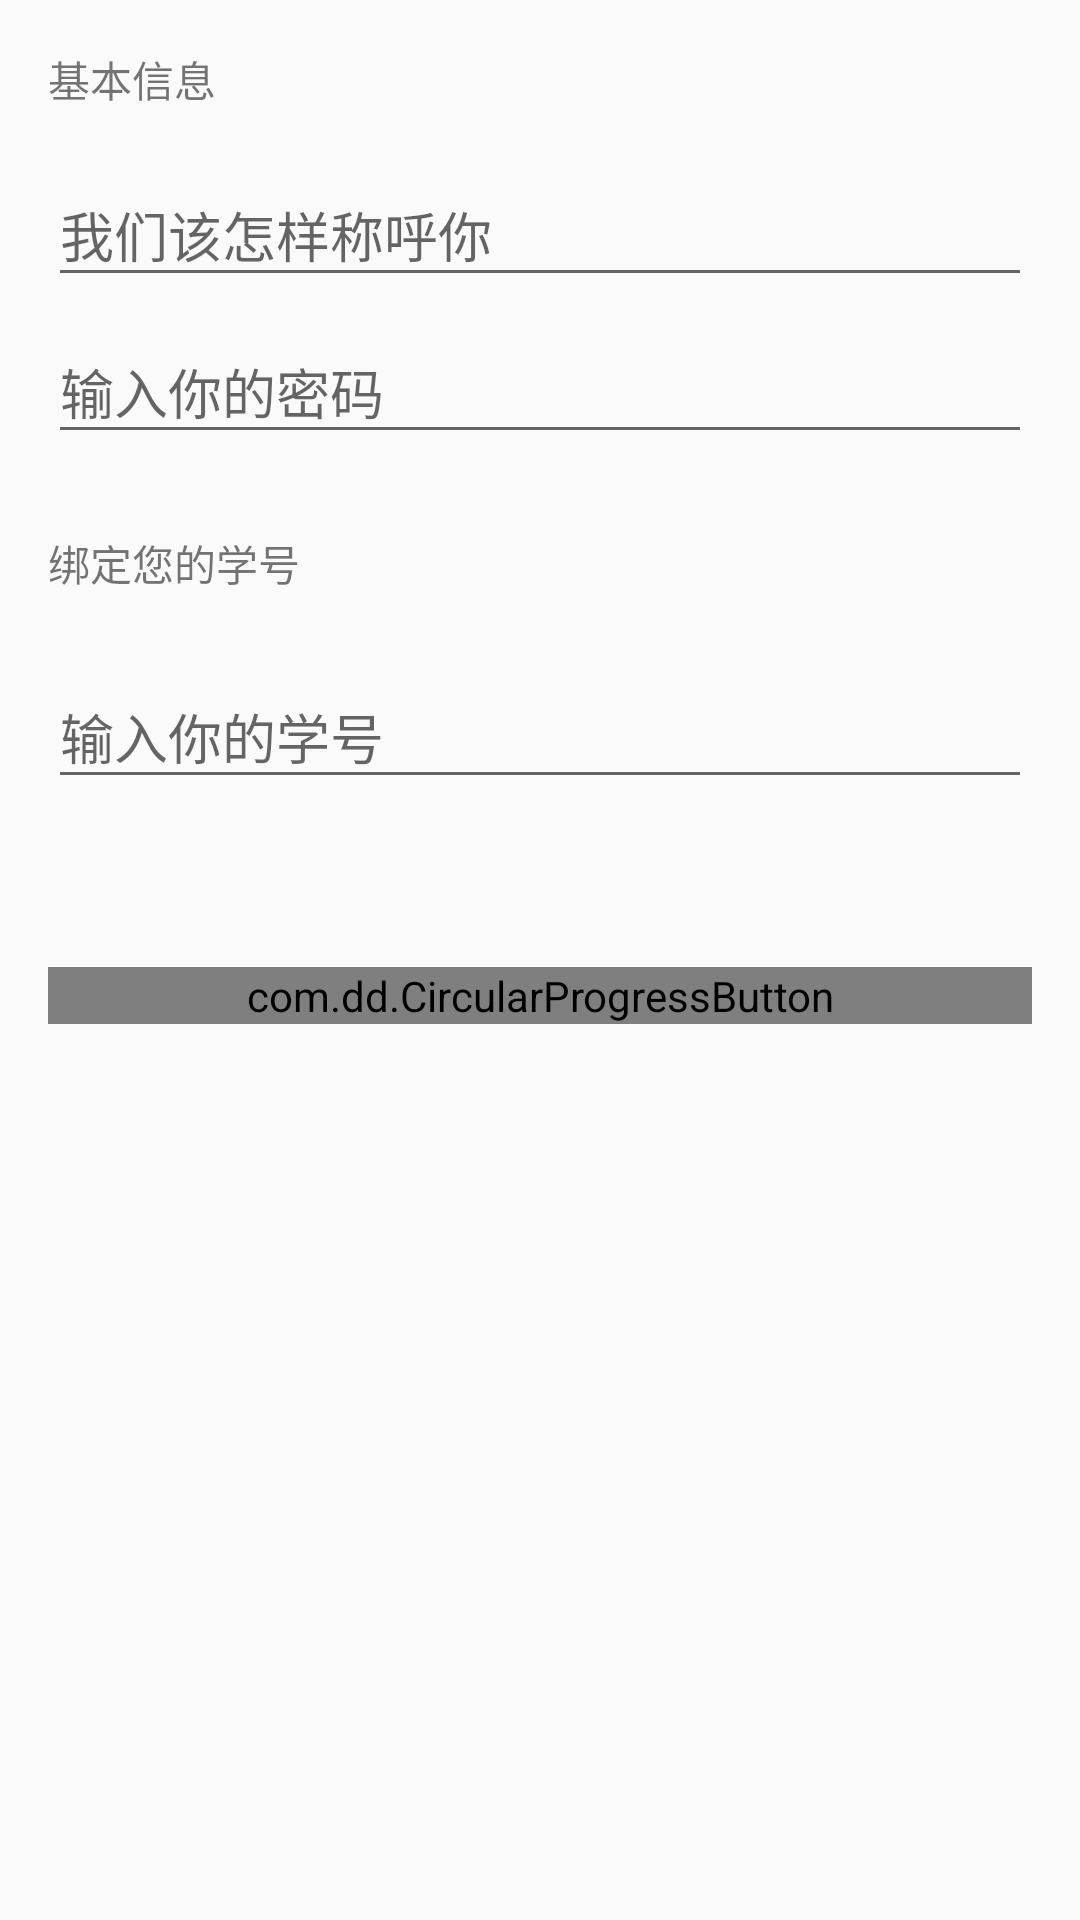

This screen was rendered from an Android layout file. Write that file and the resources it references.
<!-- AndroidManifest.xml: application theme AppTheme -->
<!-- res/layout/activity_login.xml -->
<?xml version="1.0" encoding="utf-8"?>
<RelativeLayout
    xmlns:android="http://schemas.android.com/apk/res/android"
    xmlns:app="http://schemas.android.com/apk/res-auto"
    android:id="@+id/activity_login"
    android:layout_width="match_parent"
    android:layout_height="match_parent"
    android:paddingBottom="@dimen/activity_vertical_margin"
    android:paddingLeft="@dimen/activity_horizontal_margin"
    android:paddingRight="@dimen/activity_horizontal_margin"
    android:paddingTop="@dimen/activity_vertical_margin">

    <TextView
        android:id="@+id/rv_login_title0"
        android:layout_width="wrap_content"
        android:layout_height="wrap_content"
        android:text="基本信息"/>

    <android.support.design.widget.TextInputLayout
        android:id="@+id/etl_login_user_name"
        android:layout_width="match_parent"
        android:layout_height="wrap_content"
        android:layout_below="@id/rv_login_title0"
        android:layout_marginTop="10dp">

        <android.support.v7.widget.AppCompatEditText
            android:id="@+id/et_login_user_name"
            android:layout_width="match_parent"
            android:layout_height="wrap_content"
            android:hint="我们该怎样称呼你"
            android:imeOptions="actionNext"/>
    </android.support.design.widget.TextInputLayout>

    <android.support.design.widget.TextInputLayout
        android:id="@+id/etl_login_user_password"
        android:layout_width="match_parent"
        android:layout_height="wrap_content"
        android:layout_below="@id/etl_login_user_name">

        <android.support.v7.widget.AppCompatEditText
            android:id="@+id/et_login_user_password"
            android:layout_width="match_parent"
            android:layout_height="wrap_content"
            android:hint="输入你的密码"
            android:imeOptions="actionNext"
            android:inputType="textPassword"/>
    </android.support.design.widget.TextInputLayout>

    <TextView
        android:id="@+id/tv_login_title1"
        android:layout_width="wrap_content"
        android:layout_height="wrap_content"
        android:layout_below="@id/etl_login_user_password"
        android:layout_marginTop="26dp"
        android:text="绑定您的学号"/>

    <android.support.design.widget.TextInputLayout
        android:id="@+id/etl_login_student_number"
        android:layout_width="match_parent"
        android:layout_height="wrap_content"
        android:layout_marginTop="16dp"
        android:layout_below="@id/tv_login_title1">

        <android.support.v7.widget.AppCompatEditText
            android:id="@+id/et_login_student_number"
            android:layout_width="match_parent"
            android:layout_height="wrap_content"
            android:hint="输入你的学号"
            android:imeOptions="actionNext"
            android:inputType="number"
            android:maxLength="10"/>

    </android.support.design.widget.TextInputLayout>

    <com.dd.CircularProgressButton
        app:cpb_textComplete="完成"
        app:cpb_textError="错误"
        app:cpb_textIdle="开始全新的旅程"
        android:textColor="@color/material_color_white"
        android:background="@color/colorPrimaryDark"
        android:id="@+id/login_submit"
        android:layout_width="match_parent"
        android:layout_height="wrap_content"
        android:layout_below="@+id/etl_login_student_number"
        android:layout_alignParentRight="true"
        android:layout_alignParentEnd="true"
        android:layout_marginTop="56dp"/>
</RelativeLayout>
<!-- resources referenced by this layout -->
<resources>
  <color name="colorPrimaryDark">#ff007b</color>
  <color name="material_color_white">#FFFFFF</color>
  <dimen name="activity_horizontal_margin">16dp</dimen>
  <dimen name="activity_vertical_margin">16dp</dimen>
  <style name="AppTheme" parent="Theme.AppCompat.Light.NoActionBar">
          
          <item name="colorPrimary">@color/colorPrimary</item>
          <item name="colorPrimaryDark">@color/colorPrimaryDark</item>
          <item name="colorAccent">@color/colorAccent</item>
      </style>
  <color name="colorPrimary">#ff007b</color>
  <color name="colorAccent">#d10165</color>
</resources>
